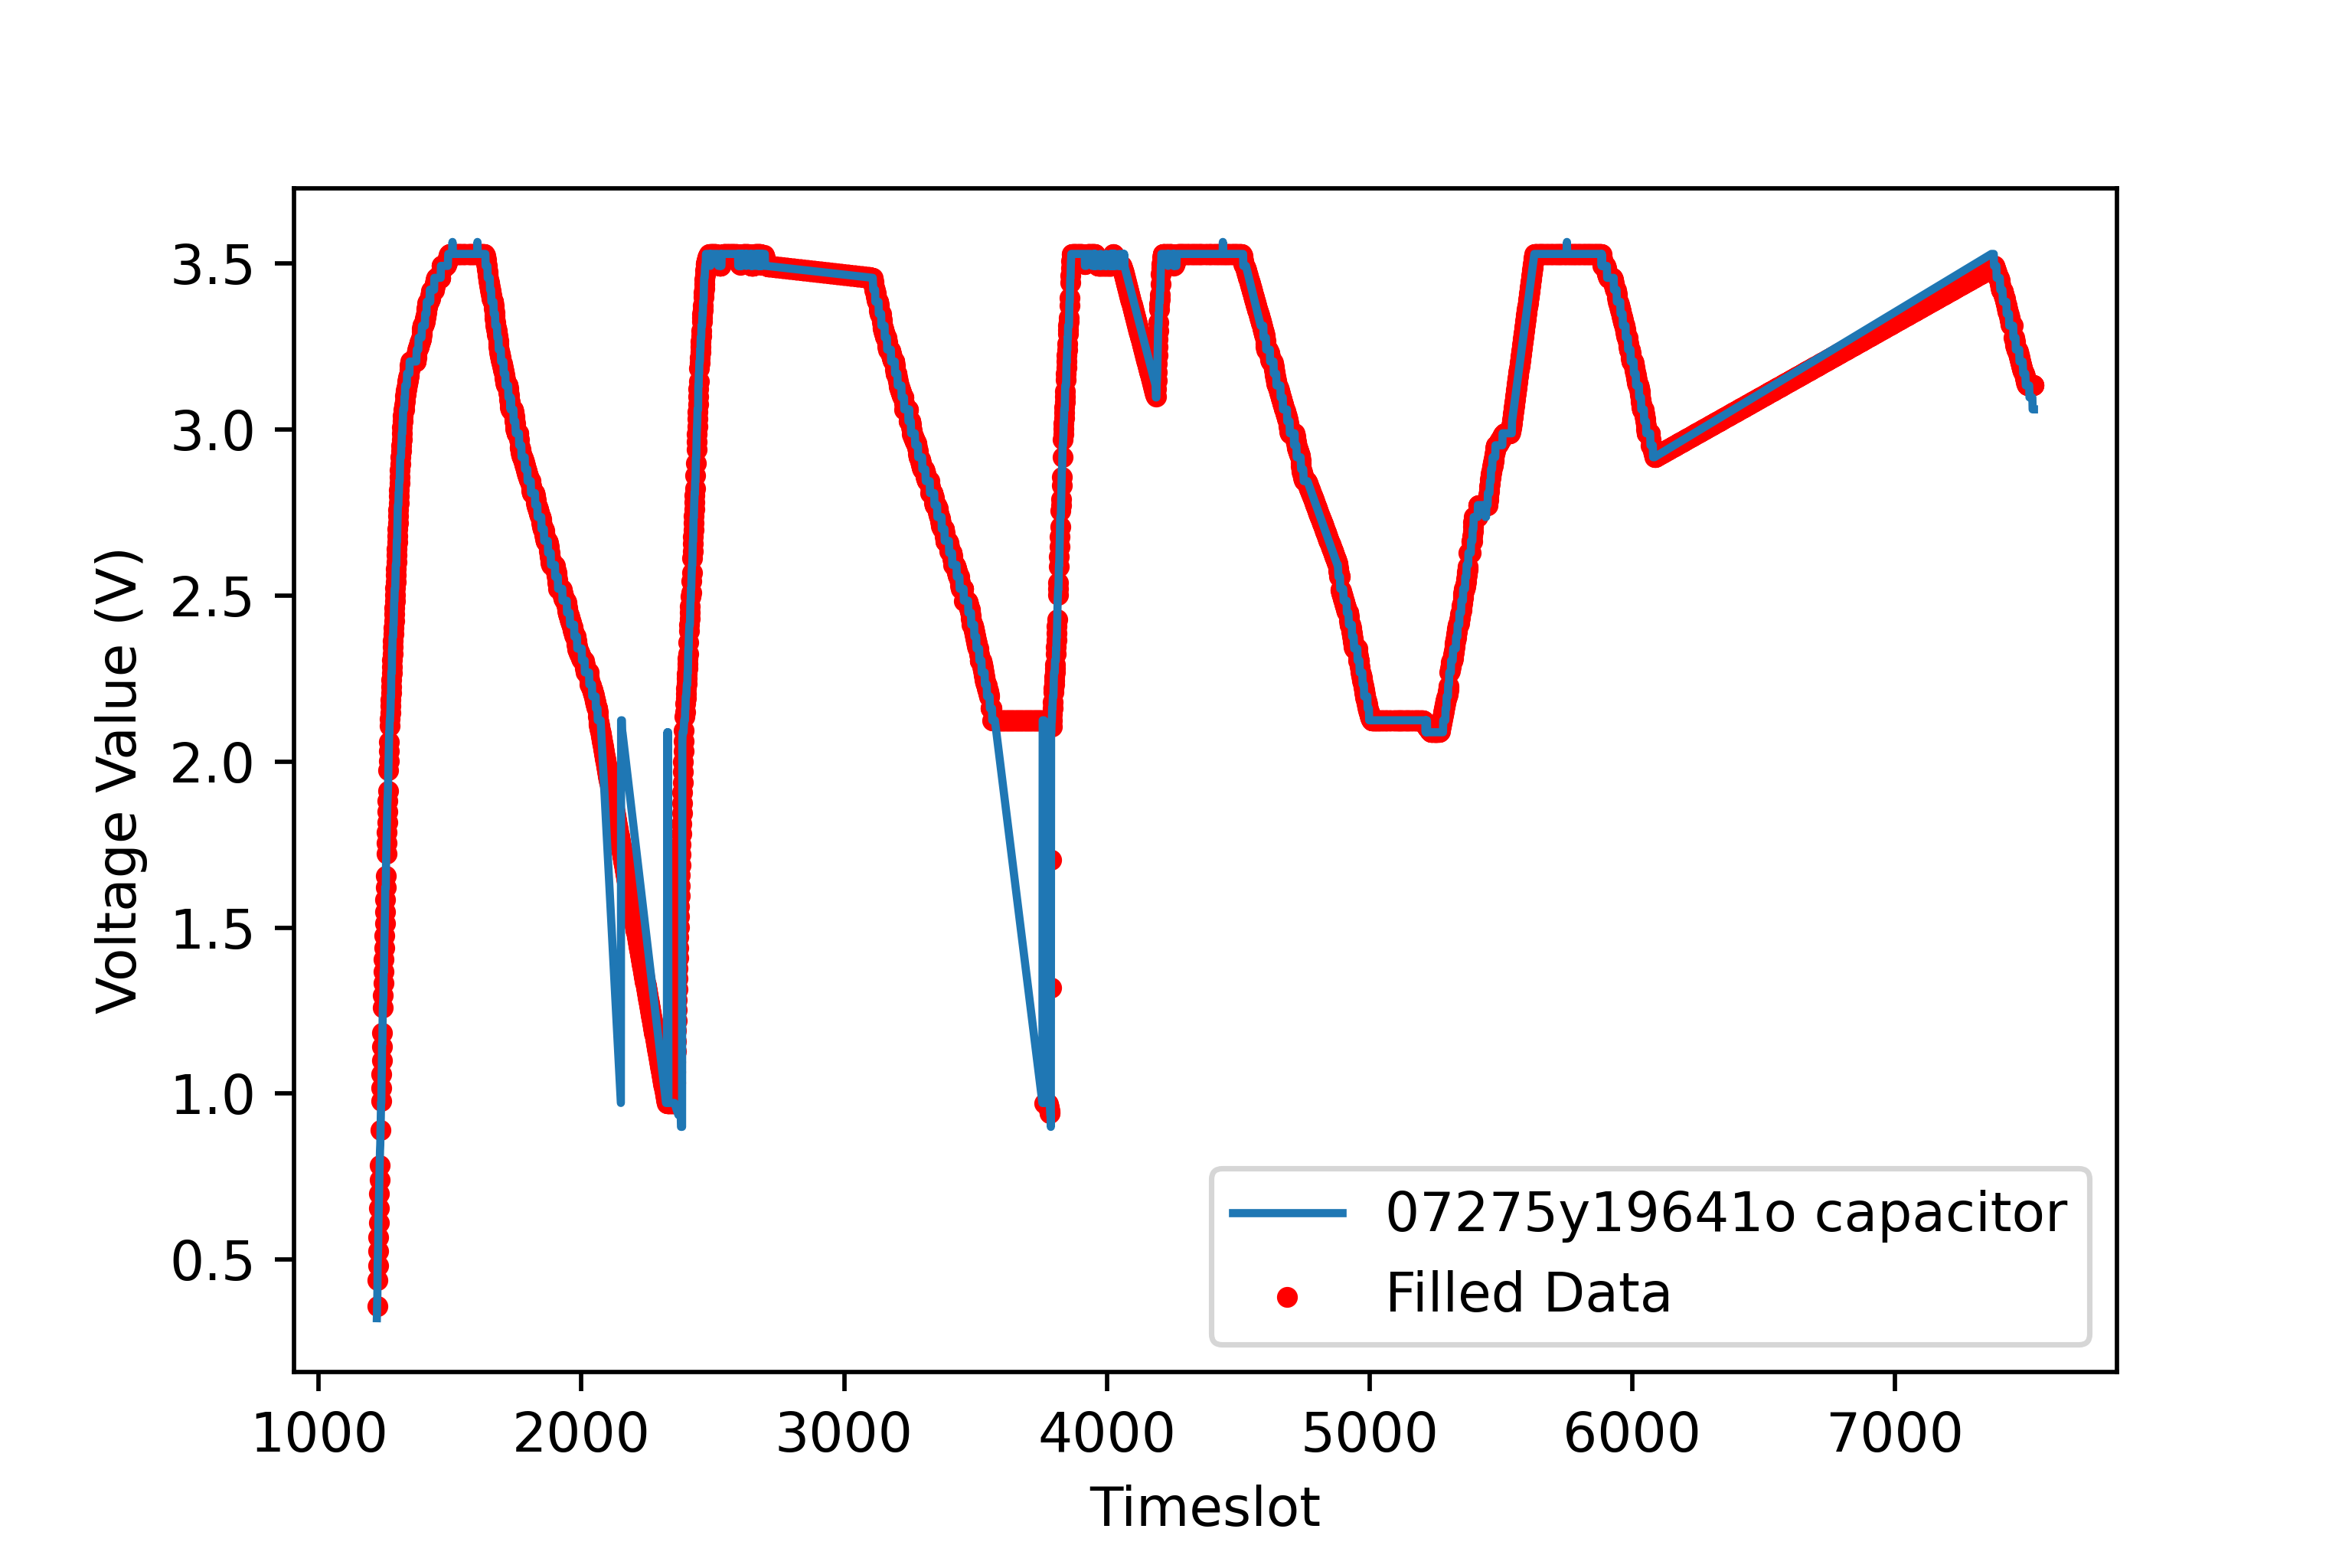

Source data for this figure (header and first rows):
9.0, 10.0, 11.0, 12.2, 13.4, 14.6, 15.8, 17.0, 18.2, 19.4, 20.6, 21.799999999999997, 23.0, 23.5, 24.75, 26.0, 27.142857142857142, 28.285714285714285, 29.428571428571427, 30.57142857142857, 31.714285714285715, 32.857142857142854, 34.0, 35.0
1221, 1222, 1223, 1224, 1225, 1226, 1227, 1228, 1229, 1230, 1231, 1232, 1233, 1234, 1235, 1236, 1237, 1238, 1239, 1240, 1241, 1242, 1243, 1244
0.0, 1.0, 0.0, 1.0, 1.0, 1.0, 1.0, 1.0, 1.0, 1.0, 1.0, 1.0, 0.0, 0.0, 1.0, 0.0, 1.0, 1.0, 1.0, 1.0, 1.0, 1.0, 0.0, 1.0
